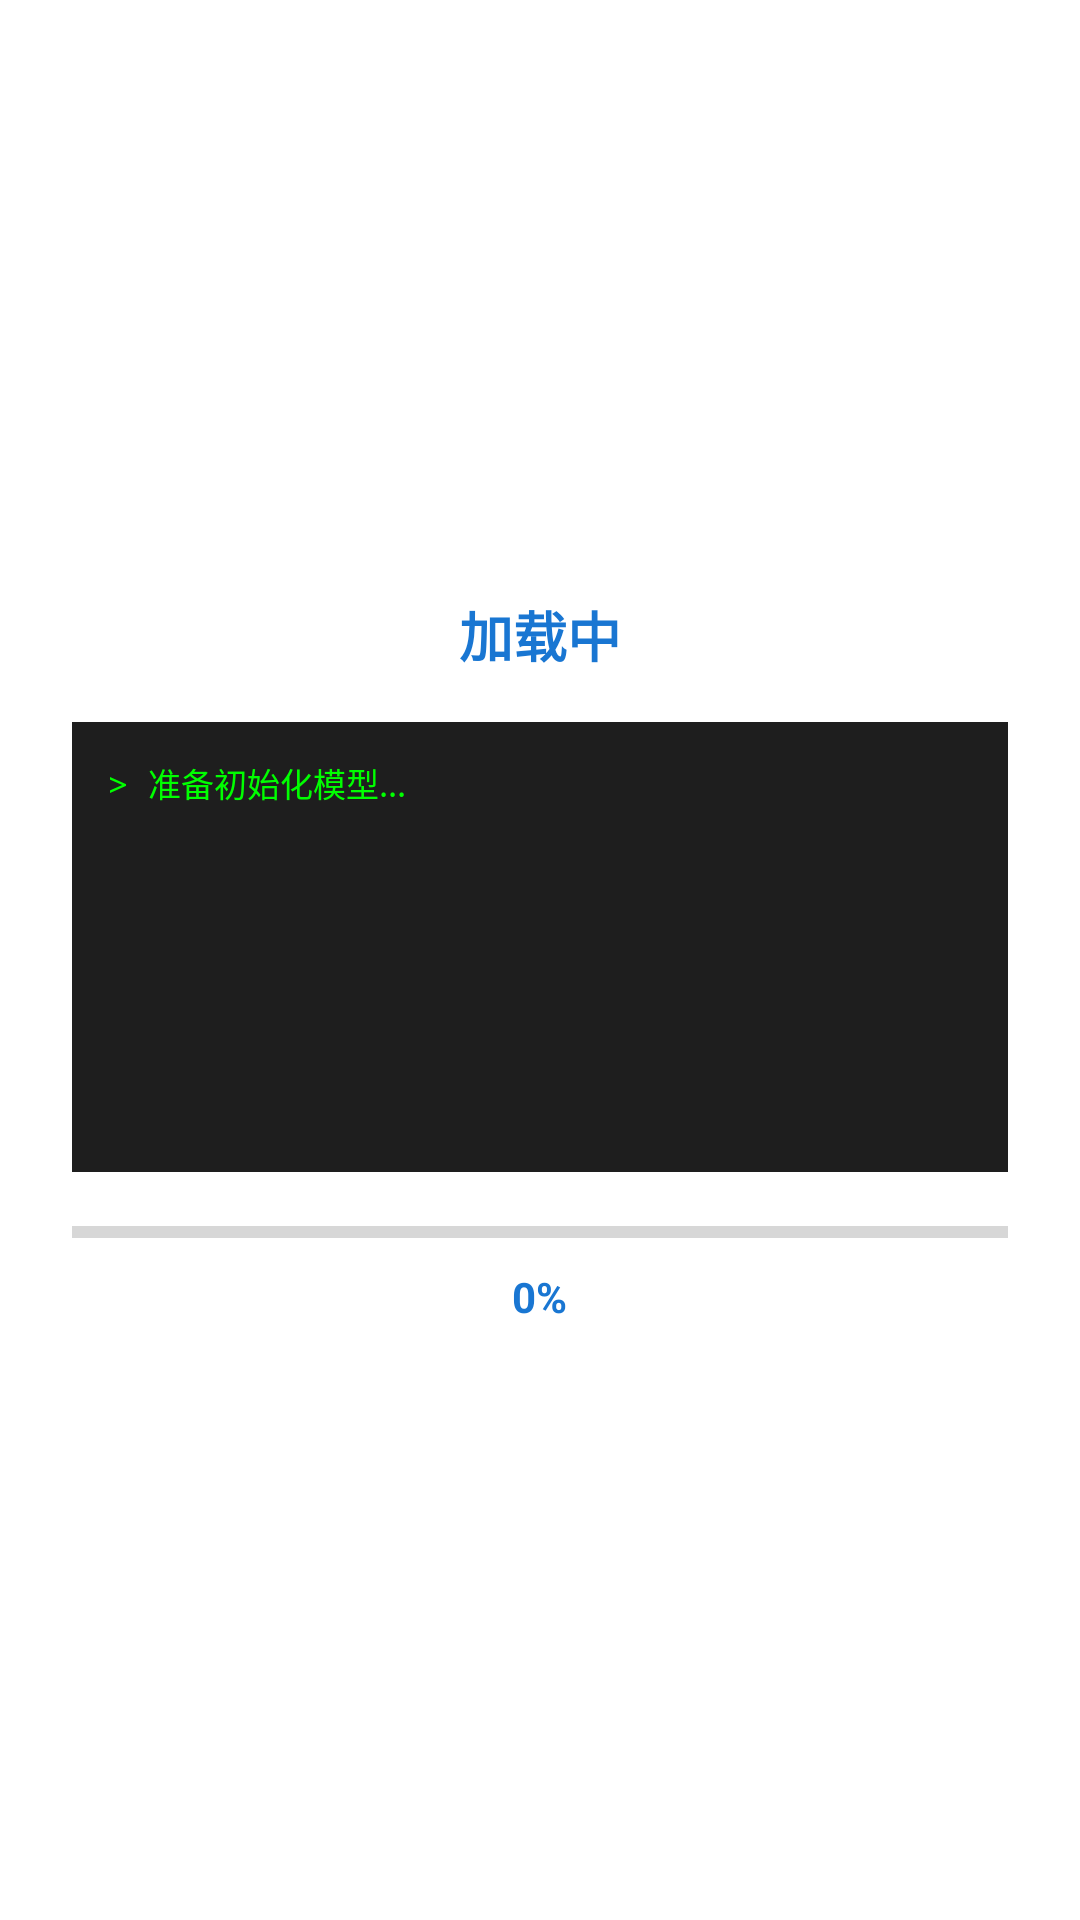

Reconstruct the res/layout file that produces this screen, plus the resources it refers to.
<!-- AndroidManifest.xml: application theme Theme.LocalAI -->
<!-- res/layout/dialog_model_init.xml -->
<?xml version="1.0" encoding="utf-8"?>
<LinearLayout xmlns:android="http://schemas.android.com/apk/res/android"
    android:layout_width="match_parent"
    android:layout_height="wrap_content"
    android:orientation="vertical"
    android:padding="24dp"
    android:gravity="center">

    <TextView
        android:id="@+id/tv_title"
        android:layout_width="wrap_content"
        android:layout_height="wrap_content"
        android:text="加载中"
        android:textSize="18sp"
        android:textStyle="bold"
        android:textColor="@color/primary" />

    
    <ScrollView
        android:layout_width="match_parent"
        android:layout_height="150dp"
        android:layout_marginTop="16dp"
        android:background="#1E1E1E"
        android:padding="12dp">

        <TextView
            android:id="@+id/tv_log"
            android:layout_width="match_parent"
            android:layout_height="wrap_content"
            android:fontFamily="monospace"
            android:textSize="11sp"
            android:textColor="#00FF00"
            android:lineSpacingExtra="4dp"
            android:text="> 准备初始化模型..." />

    </ScrollView>

    <ProgressBar
        android:id="@+id/progress_bar"
        style="?android:attr/progressBarStyleHorizontal"
        android:layout_width="match_parent"
        android:layout_height="8dp"
        android:layout_marginTop="16dp"
        android:max="100"
        android:progress="0"
        android:progressTint="@color/primary" />

    <TextView
        android:id="@+id/tv_percent"
        android:layout_width="wrap_content"
        android:layout_height="wrap_content"
        android:layout_marginTop="8dp"
        android:text="0%"
        android:textSize="14sp"
        android:textColor="@color/primary"
        android:textStyle="bold" />

</LinearLayout>
<!-- resources referenced by this layout -->
<resources>
  <color name="primary">#1976D2</color>
  <style name="Theme.LocalAI" parent="Theme.MaterialComponents.DayNight.NoActionBar">
          <item name="colorPrimary">@color/primary</item>
          <item name="colorPrimaryDark">@color/primary_dark</item>
          <item name="colorPrimaryVariant">@color/primary_variant</item>
          <item name="colorAccent">@color/accent</item>
          <item name="colorSecondary">@color/accent</item>
          <item name="android:windowBackground">@color/background_chat</item>
          <item name="android:statusBarColor">@color/toolbar_bg</item>
          <item name="android:navigationBarColor">@color/bottom_nav_bg</item>
          <item name="android:windowLightStatusBar">true</item>
      </style>
  <color name="primary_dark">#1565C0</color>
  <color name="primary_variant">#1E88E5</color>
  <color name="accent">#2196F3</color>
  <color name="background_chat">#FFFFFF</color>
  <color name="toolbar_bg">#FFFFFF</color>
  <color name="bottom_nav_bg">#FFFFFF</color>
</resources>
